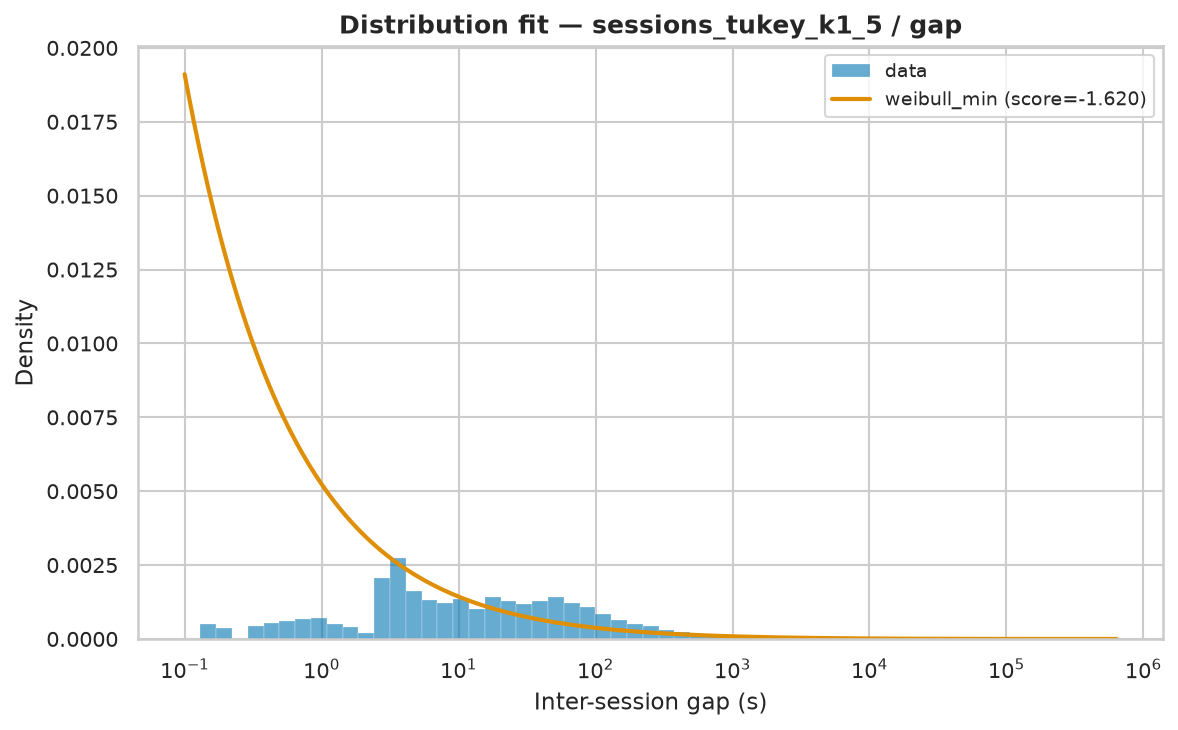

Values plotted in this chart, from the file beside it:
name	score	bootstrap_score	bootstrap_pass	loc	scale	arg
weibull_min	-1.62	0.1	False	0.002359	20585	(np.float64(0.4464991625995848),)
expon	-3	0.0	False	0.002359	19560	()
fisk	-3	0.0	False	0.002359	2624	(np.float64(0.6788767336769581),)
pareto	-3	0.0	False	-594.7	594.7	(np.float64(0.4794948628750992),)
lomax	-3	0.0	False	0.002358	594.7	(np.float64(0.47949348383630896),)
genpareto	-3	0.0	False	0.002359	1240	(np.float64(2.085534142332115),)
gamma	-0.234	0.0	False	0.002359	3.161	(np.float64(5.01942124804257e-05),)
